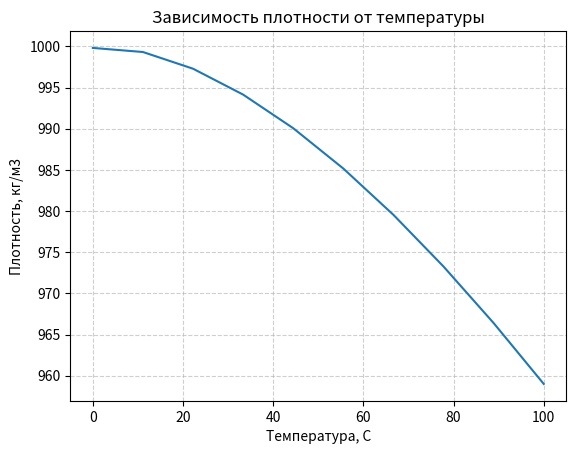
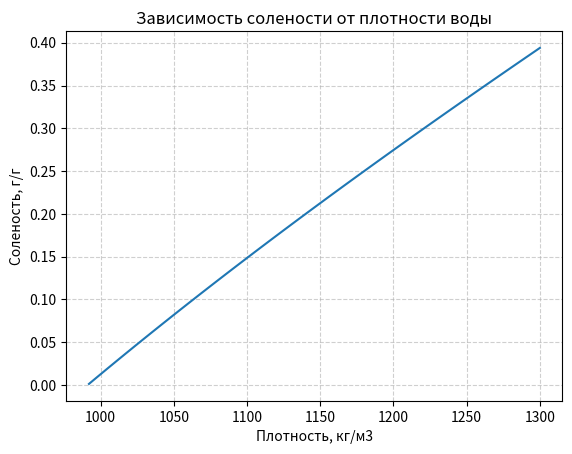
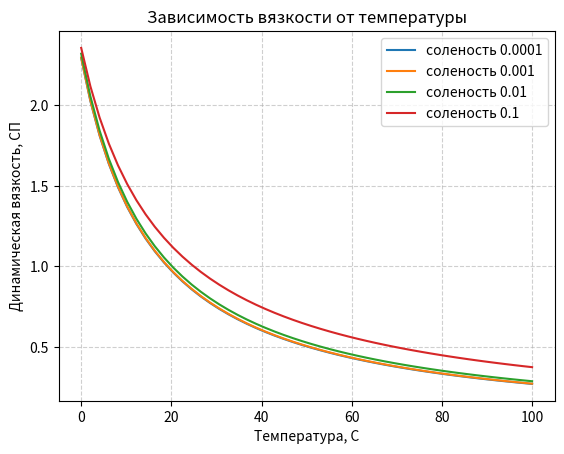
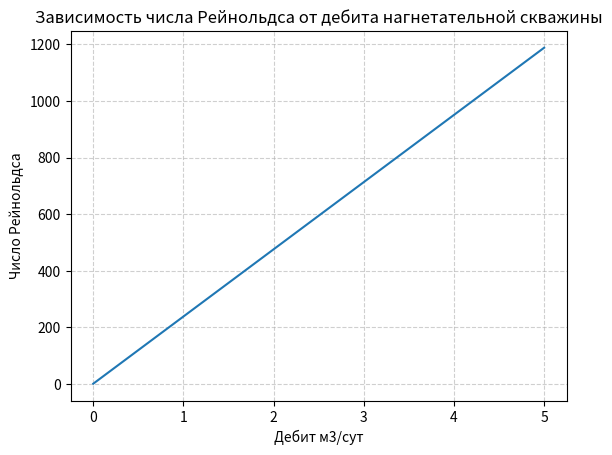
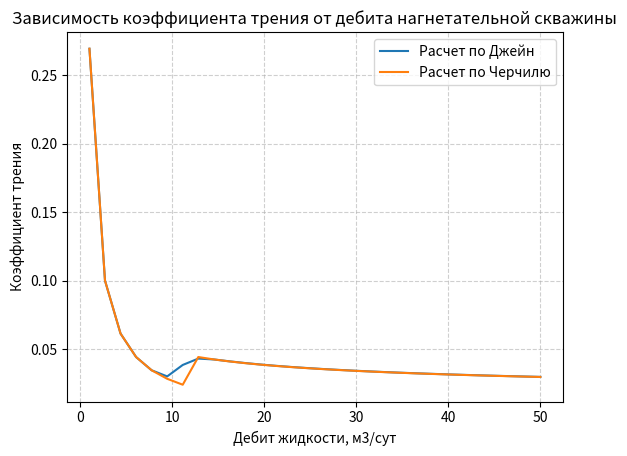
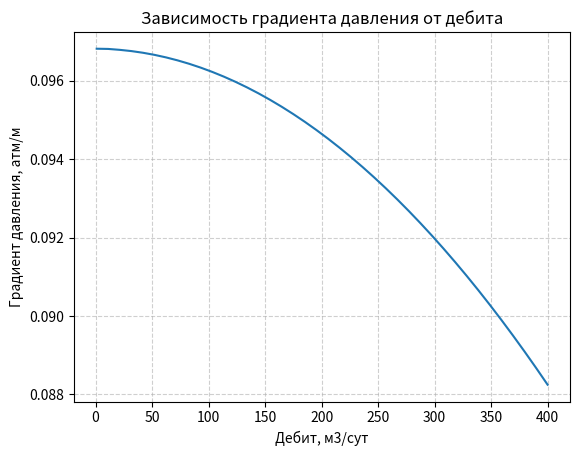
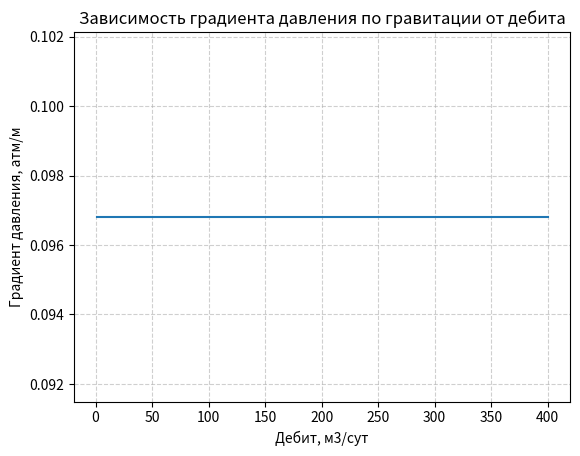
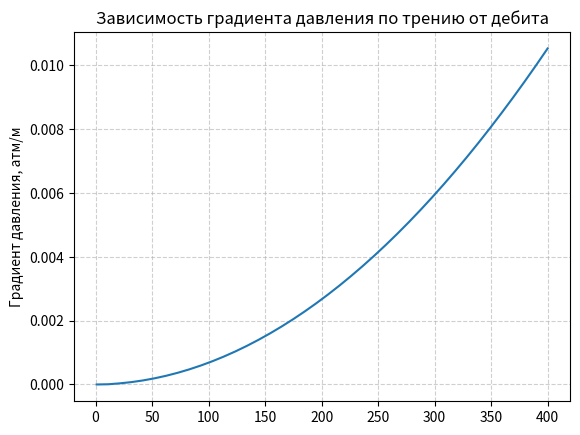
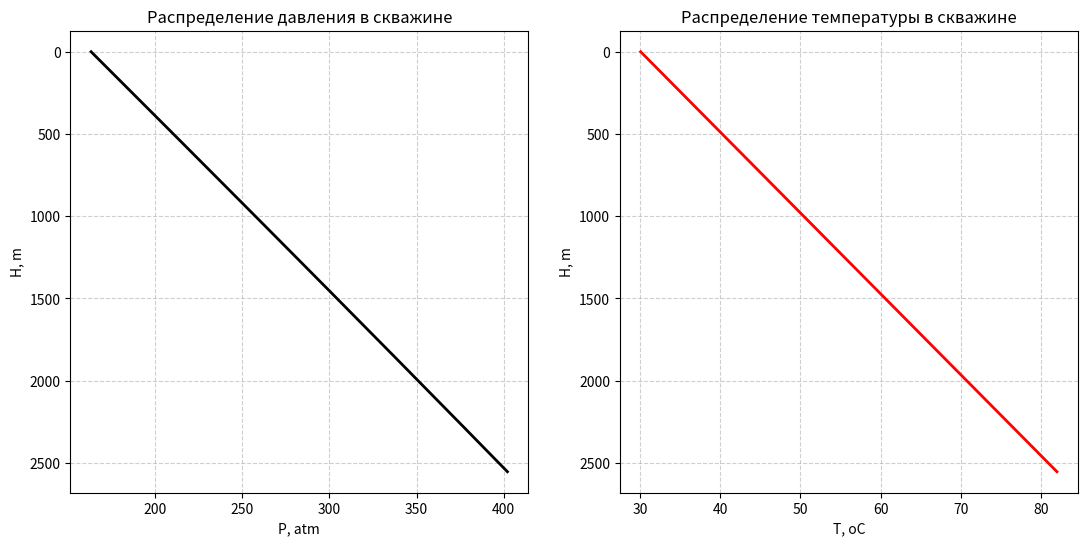
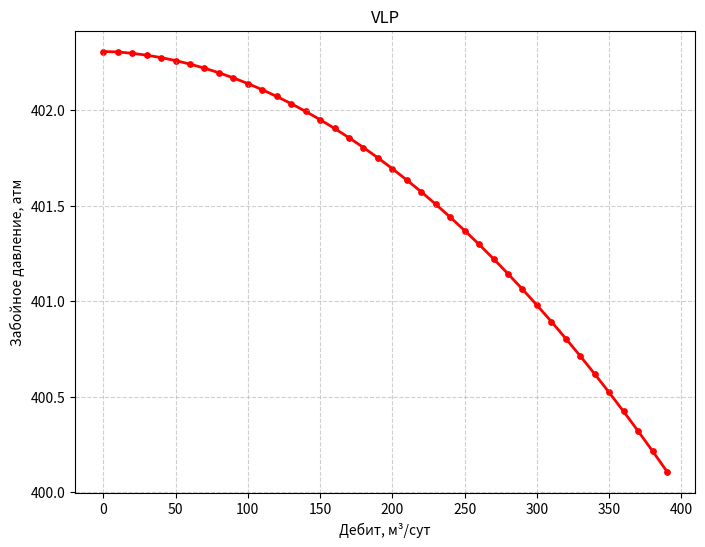

The script that saved these images, in order:
import matplotlib
import math as mt
import numpy as np
import matplotlib.pyplot as plt
from scipy.interpolate import interp1d
from scipy.integrate import odeint, solve_ivp
import pandas as pd
import json

def calc_ws(
        gamma_wat: float
) -> float:
    """
    Функция для расчета солесодержания в воде

    :param gamma_wat: относительная плотность по пресной воде с плотностью 1000 кг/м3, безразм.

    :return: солесодержание в воде, г/г
    """
    ws = (
            1 / (gamma_wat * 1000)
            * (1.36545 * gamma_wat * 1000 - (3838.77 * gamma_wat * 1000 - 2.009 * (gamma_wat * 1000) ** 2) ** 0.5)
    )
    # если значение отрицательное, значит скорее всего плотность ниже допустимой 992 кг/м3
    if ws > 0:
        return ws
    else:
        return 0


def calc_rho_w(
        ws: float,
        t: float
) -> float:
    """
    Функция для расчета плотности воды в зависимости от температуры и солесодержания

    :param ws: солесодержание воды, г/г
    :param t: температура, К

    :return: плотность воды, кг/м3
    """
    rho_w = 1000 * (1.0009 - 0.7114 * ws + 0.2605 * ws ** 2) ** (-1)

    return rho_w / (1 + (t - 273) * 1e-4 * (0.269 * (t - 273) ** 0.637 - 0.8))


def calc_mu_w(
        ws: float,
        t: float,
        p: float
) -> float:
    """
    Функция для расчета динамической вязкости воды по корреляции Matthews & Russel

    :param ws: солесодержание воды, г/г
    :param t: температура, К
    :param p: давление, Па

    :return: динамическая вязкость воды, сПз
    """
    a = (
            109.574
            - (0.840564 * 1000 * ws)
            + (3.13314 * 1000 * ws ** 2)
            + (8.72213 * 1000 * ws ** 3)
    )
    b = (
            1.12166
            - 2.63951 * ws
            + 6.79461 * ws ** 2
            + 54.7119 * ws ** 3
            - 155.586 * ws ** 4
    )

    mu_w = (
            a * (1.8 * t - 460) ** (-b)
            * (0.9994 + 0.0058 * (p * 1e-6) + 0.6534 * 1e-4 * (p * 1e-6) ** 2)
    )
    return mu_w


def calc_n_re(
        rho_w: float,
        q_ms: float,
        mu_w: float,
        d_tub: float
) -> float:
    """
    Функция для расчета числа Рейнольдса

    :param rho_w: плотность воды, кг/м3
    :param q_ms: дебит жидкости, м3/с
    :param mu_w: динамическая вязкость воды, сПз
    :param d_tub: диаметр НКТ, м

    :return: число Рейнольдса, безразмерн.
    """
    v = q_ms / (np.pi * d_tub ** 2 / 4)
    return rho_w * v * d_tub / mu_w * 1000


def calc_ff_churchill(
        n_re: float,
        roughness: float,
        d_tub: float
) -> float:
    """
    Функция для расчета коэффициента трения по корреляции Churchill

    :param n_re: число Рейнольдса, безразмерн.
    :param roughness: шероховатость стен трубы, м
    :param d_tub: диаметр НКТ, м

    :return: коэффициент трения, безразмерн.
    """
    a = (-2.457 * np.log((7 / n_re) ** 0.9 + 0.27 * (roughness / d_tub))) ** 16
    b = (37530 / n_re) ** 16

    ff = 8 * ((8 / n_re) ** 12 + 1 / (a + b) ** 1.5) ** (1/12)
    return ff


def calc_ff_churchill(
        n_re: float,
        roughness: float,
        d_tub: float
) -> float:
    """
    Функция для расчета коэффициента трения по корреляции Churchill

    :param n_re: число Рейнольдса, безразмерн.
    :param roughness: шероховатость стен трубы, м
    :param d_tub: диаметр НКТ, м

    :return: коэффициент трения, безразмерн.
    """
    a = (-2.457 * np.log((7 / n_re) ** 0.9 + 0.27 * (roughness / d_tub))) ** 16
    b = (37530 / n_re) ** 16

    ff = 8 * ((8 / n_re) ** 12 + 1 / (a + b) ** 1.5) ** (1/12)
    return ff

def calc_ff_jain(
        n_re: float,
        roughness: float,
        d_tub: float
) -> float:
    """
    Функция для расчета коэффициента трения по корреляции Jain

    :param n_re: число Рейнольдса, безразмерн.
    :param roughness: шероховатость стен трубы, м
    :param d_tub: диаметр НКТ, м

    :return: коэффициент трения, безразмерн.
    """
    if n_re < 3000:
        ff = 64 / n_re
    else:
        ff = 1 / (1.14 - 2 * np.log10(roughness / d_tub + 21.25 / (n_re**0.9))) ** 2
    return ff

def calc_dp_dl_grav(rho_w: float, angle: float):
    """
    Функция для расчета градиента на гравитацию

    :param rho_w: плотность воды, кг/м3
    :param angle: угол наклона скважины к горизонтали, градусы

    :return: градиент давления на гравитацию в трубе, Па/м
    """
    dp_dl_grav = rho_w * 9.81 * np.sin(angle / 180 * np.pi)
    return dp_dl_grav

def calc_dp_dl_fric(
        rho_w: float,
        mu_w: float,
        q_ms: float,
        d_tub: float,
        roughness: float
):
    """
    Функция для расчета градиента давления на трение

    :param rho_w: плотность воды, кг/м3
    :param mu_w: динамическая вязкость воды, сПз
    :param q_ms: дебит жидкости, м3/с
    :param d_tub: диаметр НКТ, м
    :param roughness: шероховатость стен трубы, м

    :return: градиент давления в трубе, Па/м
    """
    if q_ms != 0:
        n_re = calc_n_re(rho_w, q_ms, mu_w, d_tub)
        ff = calc_ff_churchill(n_re, roughness, d_tub)
        dp_dl_fric = ff * rho_w * q_ms ** 2 / d_tub ** 5
    else:
        dp_dl_fric = 0
    return dp_dl_fric

def calc_dp_dl(
        rho_w: float,
        mu_w: float,
        angle: float,
        q_ms: float,
        d_tub: float,
        roughness: float
) -> float:
    """
    Функция для расчета градиента давления в трубе

    :param rho_w: плотность воды, кг/м3
    :param mu_w: динамическая вязкость воды, сПз
    :param angle: угол наклона скважины к горизонтали, градусы
    :param q_ms: дебит жидкости, м3/с
    :param d_tub: диаметр НКТ, м
    :param roughness: шероховатость стен трубы, м

    :return: градиент давления в трубе, Па/м
    """
    dp_dl_grav = calc_dp_dl_grav(rho_w, angle)

    dp_dl_fric = calc_dp_dl_fric(rho_w, mu_w, q_ms, d_tub, roughness)

    dp_dl = dp_dl_grav - 0.815 * dp_dl_fric

    return dp_dl

# построения графика функции зависимости плотности воды от температуры
x = np.linspace(0, 100, 10)                          # задание массива значений для построения графика
plt.plot(x, [calc_rho_w(0.001, t+273) for t in x])
plt.title('Зависимость плотности от температуры')
plt.xlabel("Температура, С")
plt.ylabel("Плотность, кг/м3")
plt.grid(True, ls='--', alpha=0.6)
plt.show()

x = np.linspace(992, 1300, 50)                          # задание массива значений для построения графика
plt.plot(x, [calc_ws(gamma_wat/1000) for gamma_wat in x])
plt.title('Зависимость солености от плотности воды')
plt.xlabel("Плотность, кг/м3")
plt.ylabel("Соленость, г/г")
plt.grid(True, ls='--', alpha=0.6)
plt.show()

x = np.linspace(0, 100, 50)
plt.plot(x, [calc_mu_w(0.0001, t+273, 1*101325) for t in x], label = "соленость 0.0001")
plt.plot(x, [calc_mu_w(0.001, t+273, 1*101325) for t in x], label = "соленость 0.001")
plt.plot(x, [calc_mu_w(0.01, t+273, 1*101325) for t in x], label = "соленость 0.01")
plt.plot(x, [calc_mu_w(0.1, t+273, 1*101325) for t in x], label = "соленость 0.1")
plt.title('Зависимость вязкости от температуры')
plt.xlabel("Температура, С")
plt.ylabel("Динамическая вязкость, СП")
plt.legend()
plt.grid(True, ls='--', alpha=0.6)
plt.show()

x = np.linspace(0, 5, 50)
plt.plot(x, [calc_n_re(rho_w=1000, q_ms=t/86400, mu_w=1, d_tub=0.062) for t in x])
plt.title('Зависимость числа Рейнольдса от дебита нагнетательной скважины')
plt.xlabel("Дебит м3/сут")
plt.ylabel("Число Рейнольдса")
plt.grid(True, ls='--', alpha=0.6)
plt.show()

x = np.linspace(1, 50, 30)
n_re_list = [calc_n_re(rho_w=1000, q_ms=t/86400, mu_w=1, d_tub=0.062) for t in x]
plt.plot(x, [calc_ff_churchill(t, 0.0001, 0.62) for t in n_re_list], label ="Расчет по Джейн")
plt.plot(x, [calc_ff_jain(t, 0.0001, 0.62) for t in n_re_list], label ="Расчет по Черчилю")
plt.title('Зависимость коэффициента трения от дебита нагнетательной скважины')
plt.xlabel("Дебит жидкости, м3/сут")
plt.ylabel("Коэффициент трения")
plt.legend()
plt.grid(True, ls='--', alpha=0.6)
plt.show()

x = np.linspace(1, 400, 40)
plt.plot(x, [calc_dp_dl(rho_w=1000, mu_w=1, angle=90, q_ms=t/86400, d_tub=0.062, roughness=0.001)/101325 for t in x])
plt.title('Зависимость градиента давления от дебита')
plt.xlabel("Дебит, м3/сут")
plt.ylabel("Градиент давления, атм/м")
plt.grid(True, ls='--', alpha=0.6)
plt.show()

x = np.linspace(1, 400, 40)
plt.plot(x, [calc_dp_dl_grav(rho_w=1000, angle=90)/101325 for t in x])
plt.title('Зависимость градиента давления по гравитации от дебита')
plt.xlabel("Дебит, м3/сут")
plt.ylabel("Градиент давления, атм/м")
plt.grid(True, ls='--', alpha=0.6)
plt.show()

x = np.linspace(1, 400, 40)
plt.plot(x, [calc_dp_dl_fric(rho_w=1000, mu_w=1, q_ms=t/86400, d_tub=0.062, roughness=0.001)/101325 for t in x])
plt.title('Зависимость градиента давления по трению от дебита')
plt.ylabel("Градиент давления, атм/м")
plt.grid(True, ls='--', alpha=0.6)
plt.show()

def __integr_func(
        h: float,
        pt: tuple,
        temp_grad: float,
        gamma_wat: float,
        angle: float,
        q_ms: float,
        d_tub: float,
        roughness: float
) -> tuple:
    """
    Функция для интегрирования трубы

    :param h: текущая глубина, м
    :param pt: текущее давление, Па и текущая температура, К
    :param temp_grad: геотермический градиент, К/м * (1e-2)
    :param gamma_wat: относительная плотность по пресной воде с плотностью 1000 кг/м3, безразм.
    :param angle: угол наклона скважины к горизонтали, градусы
    :param q_ms: дебит жидкости, м3/с
    :param d_tub: диаметр НКТ, м
    :param roughness: шероховатость стен трубы, м

    :return: градиенты давления, Па/м и температуры, К/м
    """
    # 0) давление и температура
    p, t = pt
    # 1) солесодержание воды
    ws = calc_ws(gamma_wat)
    # 2) плотность
    rho_w = calc_rho_w(ws, t)
    # 3) вязкость
    mu_w = calc_mu_w(ws, t, p)
    # 4) суммарный градиент давления (трение + гравитация)
    dp_dl = calc_dp_dl(rho_w, mu_w, angle, q_ms, d_tub, roughness)
    # 5) температурный градиент
    dT_dl = temp_grad * 1e-2

    return dp_dl, dT_dl


def calc_pipe(
        p_wh: float,
        t_wh: float,
        h0: float,
        md_vdp: float,
        temp_grad: float,
        gamma_wat: float,
        angle: float,
        q_ms: float,
        d_tub: float,
        roughness: float
) -> tuple:
    """
    Функция для расчета давления и температуры вдоль трубы

    :param p_wh: буферное давление, Па
    :param t_wh: температура жидкости у буферной задвижки, К
    :param h0: начальная глубина, м
    :param md_vdp: глубина верхних дыр перфорации, м
    :param temp_grad: геотермический градиент, К/м * (1e-2)
    :param gamma_wat: относительная плотность по пресной воде, безразм.
    :param angle: угол наклона скважины к горизонтали, градусы
    :param q_ms: дебит жидкости, м3/с
    :param d_tub: диаметр НКТ, м
    :param roughness: шероховатость стен трубы, м

    :return: давление (Па), температура (K), глубины (м)
    """
    # Начальные условия
    y0 = [p_wh, t_wh]

    # Интегрирование от устья к перфорации
    sol = solve_ivp(
        lambda h, y: __integr_func(
            h=h,
            pt=y,
            temp_grad=temp_grad,
            gamma_wat=gamma_wat,
            angle=angle,
            q_ms=q_ms,
            d_tub=d_tub,
            roughness=roughness
        ),
        t_span=(h0, md_vdp),
        y0=y0,
        method="RK45",
        rtol=1e-6,
        atol=1e-3,
        max_step=10.0
    )

    # Проверка решения
    if sol.status < 0 or len(sol.t) == 0:
        raise RuntimeError("Интегрирование не выполнено — пустое решение трубы")

    # Результаты
    h_res = sol.t
    p_res = sol.y[0]
    t_res = sol.y[1]

    return p_res, t_res, h_res


def calc_p_wf(
        p_wh: float,
        t_wh: float,
        h0: float,
        md_vdp: float,
        temp_grad: float,
        gamma_wat: float,
        angle: float,
        q_ms: float,
        d_tub: float,
        roughness: float
) -> float:
    """
    Функция для расчета давления на забое скважины

    :param p_wh: буферное давление, Па
    :param t_wh: температура жидкости у буферной задвижки, К
    :param h0: начальная глубина, м
    :param md_vdp: глубина верхних дыр перфорации, м
    :param temp_grad: геотермический градиент, К/м * (1e-2)
    :param gamma_wat: относительная плотность по пресной воде, безразм.
    :param angle: угол наклона скважины к горизонтали, градусы
    :param q_ms: дебит жидкости, м3/с
    :param d_tub: диаметр НКТ, м
    :param roughness: шероховатость стен трубы, м

    :return: давление на забое скважины, Па
    """
    p_res, t_res, h_res = calc_pipe(
        p_wh=p_wh,
        t_wh=t_wh,
        h0=h0,
        md_vdp=md_vdp,
        temp_grad=temp_grad,
        gamma_wat=gamma_wat,
        angle=angle,
        q_ms=q_ms,
        d_tub=d_tub,
        roughness=roughness
    )

    return float(p_res[-1])

# Исходные данные по варианту 1
input_data = {"gamma_water": 1.0615908140854549, "md_vdp": 2553.3111523163393, "d_tub": 0.08692984491282545, "angle": 66.60594036743713, "roughness": 0.00015246653401645204, "p_wh": 163.1451179421429, "t_wh": 30.09055811254224, "temp_grad": 2.032615532376016}
# Подготовка данных для расчета
Q = 100 # дебит флюида, м3/cут
q_m3_sec = Q / 86400 # дебит флюида, м3/c
gamma_water = input_data["gamma_water"] # относительная плотность по пресной воде с плотностью 1000 кг/м3, безразм
H = input_data["md_vdp"] # измеренная глубина забоя скважины
d_tub = input_data["d_tub"] # диаметр НКТ, м
angle = input_data["angle"] # угол наклона скважины к горизонтали, градусы
roughness = input_data["roughness"] # шероховатость трубы, м
p_wh = input_data["p_wh"] * 101325 # давление на устье, атм
t_wh = input_data["t_wh"] # температура на устье скважины, С
temp_grad = input_data["temp_grad"] # геотермический градиент, К/м * (1e-2)
h0 = 0

results = calc_pipe(p_wh, t_wh+273, h0=0, md_vdp=H, temp_grad=temp_grad, gamma_wat=gamma_water, angle=angle, q_ms=q_m3_sec, d_tub=d_tub, roughness=roughness)
results
p_res = results[0] / 101325
t_res = results[1] - 273
h_res = results[2]
np.set_printoptions(precision=3, suppress=True)
# print(results)

print('p_res')
print(p_res)

print('t_res')
print(t_res)

print('h_res')
print(h_res)

fig, (ax1, ax2) = plt.subplots(1,2,figsize=(13,6))

ax1.plot(p_res, h_res, '-', linewidth=2, color = 'black',   label ="давление")
ax1.set_xlabel("P, atm")
ax1.set_ylabel("H, m")
ax1.invert_yaxis()
ax1.grid(True, ls='--', alpha=0.6)
ax1.set_title('Распределение давления в скважине')

ax2.plot(t_res, h_res,'-', linewidth=2, color = 'red', label ="температура")
ax2.set_xlabel("T, оC")
ax2.set_ylabel("H, m")
ax2.invert_yaxis()
ax2.grid(True, ls='--', alpha=0.6)
ax2.set_title('Распределение температуры в скважине')
plt.show()

# Подготовка данных для расчета
gamma_water = input_data["gamma_water"] # относительная плотность по пресной воде с плотностью 1000 кг/м3, безразм
H = input_data["md_vdp"] # измеренная глубина забоя скважины
d_tub = input_data["d_tub"] # диаметр НКТ, м
angle = input_data["angle"] # угол наклона скважины к горизонтали, градусы
roughness = input_data["roughness"] # шероховатость трубы, м
p_wh = input_data["p_wh"] * 101325 # давление на устье, атм
t_wh = input_data["t_wh"] # температура на устье скважины, С
temp_grad = input_data["temp_grad"] # геотермический градиент, К/м * (1e-2)
h0 = 0


# Диапазон дебитов
q_m3day = np.arange(0, 400, 10)
p_wf_atm = []

# Расчёт забойного давления для каждого значения дебита
for q in q_m3day:
    p_wf_pa = calc_p_wf(
        p_wh=p_wh,
        t_wh=t_wh + 273.15,
        h0=h0,
        md_vdp=H,
        temp_grad=temp_grad,
        gamma_wat=gamma_water,
        angle=angle,
        q_ms=q / 86400,
        d_tub=d_tub,
        roughness=roughness
    )
    p_wf_atm.append(p_wf_pa / 101325)


plt.figure(figsize=(8, 6))
plt.scatter(q_m3day, p_wf_atm, s=15, c = 'r')
plt.plot(q_m3day, p_wf_atm, lw=2, c = 'r')
plt.grid(True, ls='--', alpha=0.6)
plt.xlabel('Дебит, м³/сут')
plt.ylabel('Забойное давление, атм')
plt.title('VLP')
plt.show()

# Формирование JSON
result = {
    "q_liq": q_m3day.tolist(),
    "p_wf": p_wf_atm
}

print(json.dumps(result, indent=4))

with open("output.json", "w", encoding="utf-8") as f:
    json.dump(result, f, indent=4, ensure_ascii=False)
